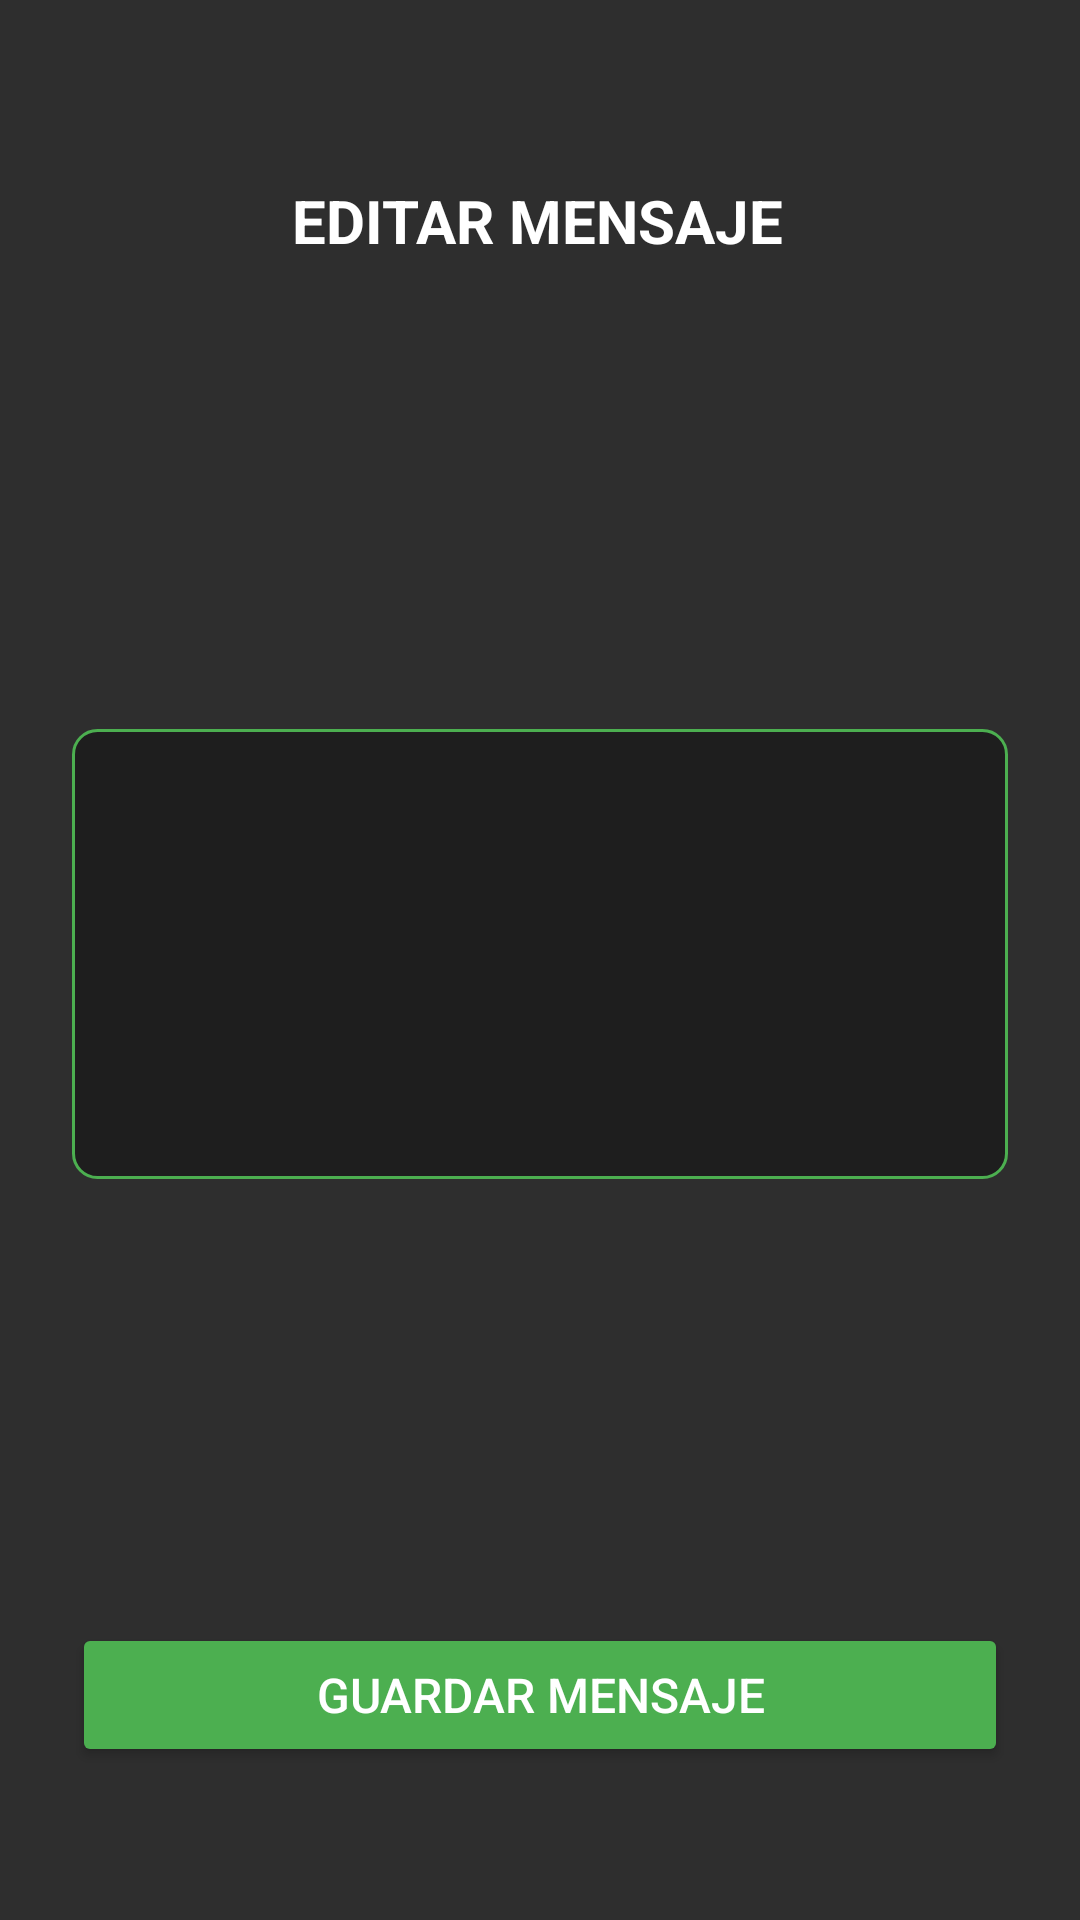

Produce the Android XML layout that renders to this screen, including the resource entries it uses.
<!-- AndroidManifest.xml: application theme Theme.SeguridadCiudadana -->
<!-- res/layout/fragment_msj_sos.xml -->
<?xml version="1.0" encoding="utf-8"?>
<androidx.constraintlayout.widget.ConstraintLayout
    xmlns:android="http://schemas.android.com/apk/res/android"
    xmlns:app="http://schemas.android.com/apk/res-auto"
    xmlns:tools="http://schemas.android.com/tools"
    android:layout_width="match_parent"
    android:layout_height="match_parent"
    android:background="#2E2E2E"
    android:padding="24dp">

    <TextView
        android:id="@+id/titulo_sos"
        android:layout_width="wrap_content"
        android:layout_height="wrap_content"
        android:layout_marginTop="36dp"
        android:text="EDITAR MENSAJE"
        android:textColor="#FFFFFF"
        android:textSize="20sp"
        android:textStyle="bold"
        app:layout_constraintEnd_toEndOf="parent"
        app:layout_constraintHorizontal_bias="0.496"
        app:layout_constraintStart_toStartOf="parent"
        app:layout_constraintTop_toTopOf="parent" />

    <EditText
        android:id="@+id/mensaje_sos"
        android:layout_width="0dp"
        android:layout_height="150dp"
        android:layout_marginTop="156dp"
        android:background="@drawable/cuadro_editable"
        android:gravity="top|start"
        android:hint=" "
        android:inputType="textMultiLine"
        android:maxLines="5"
        android:padding="16dp"
        android:textColor="#FFFFFF"
        android:textColorHint="#AAAAAA"
        android:textSize="16sp"
        app:layout_constraintEnd_toEndOf="parent"
        app:layout_constraintHorizontal_bias="0.0"
        app:layout_constraintStart_toStartOf="parent"
        app:layout_constraintTop_toBottomOf="@id/titulo_sos" />

    <Button
        android:id="@+id/btn_guardar"
        android:layout_width="0dp"
        android:layout_height="wrap_content"
        android:layout_marginTop="148dp"
        android:backgroundTint="#4CAF50"
        android:padding="12dp"
        android:text="GUARDAR MENSAJE"
        android:textAllCaps="false"
        android:textColor="#FFFFFF"
        android:textSize="16sp"
        app:layout_constraintEnd_toEndOf="parent"
        app:layout_constraintHorizontal_bias="0.0"
        app:layout_constraintStart_toStartOf="parent"
        app:layout_constraintTop_toBottomOf="@id/mensaje_sos" />

    <ImageButton
        android:id="@+id/btn_regresar"
        android:layout_width="59dp"
        android:layout_height="42dp"
        android:background="@android:color/transparent"
        android:padding="22dp"
        android:src="@drawable/ic_flecha_volver"
        tools:layout_editor_absoluteX="-13dp"
        tools:layout_editor_absoluteY="33dp" />

</androidx.constraintlayout.widget.ConstraintLayout>
<!-- resources referenced by this layout -->
<resources>
  <!-- drawable cuadro_editable (drawable) -->
  <?xml version="1.0" encoding="utf-8"?>
  <shape xmlns:android="http://schemas.android.com/apk/res/android">
      <solid android:color="#1E1E1E"/>
      <stroke android:width="1dp" android:color="#4CAF50"/>
      <corners android:radius="8dp"/>
  </shape>
  <style name="Theme.SeguridadCiudadana" parent="Base.Theme.SeguridadCiudadana" />
  <style name="Base.Theme.SeguridadCiudadana" parent="Theme.Material3.DayNight.NoActionBar">
          <item name="colorPrimary">@color/azul_oscuro</item>         <item name="colorOnPrimary">@color/blanco</item>            <item name="colorSecondary">@color/azul_claro</item>        <item name="colorOnSecondary">@color/blanco</item>          <item name="android:colorBackground">@color/background_light_gray</item> <item name="colorOnBackground">@color/negro</item>          <item name="colorSurface">@color/blanco</item>              <item name="colorOnSurface">@color/negro</item>             <item name="android:textColorPrimary">@color/negro</item>
          <item name="android:textColorSecondary">@color/gray_700</item> <item name="android:statusBarColor">@color/azul_oscuro</item>
          <item name="android:navigationBarColor">@color/azul_oscuro</item>
      </style>
  <color name="azul_oscuro">#0D47A1</color>
  <color name="blanco">#FFFFFFFF</color>
  <color name="azul_claro">#1976D2</color>
  <color name="background_light_gray">#F5F5F5</color>
  <color name="negro">#000000</color>
  <color name="gray_700">#616161</color>
</resources>
